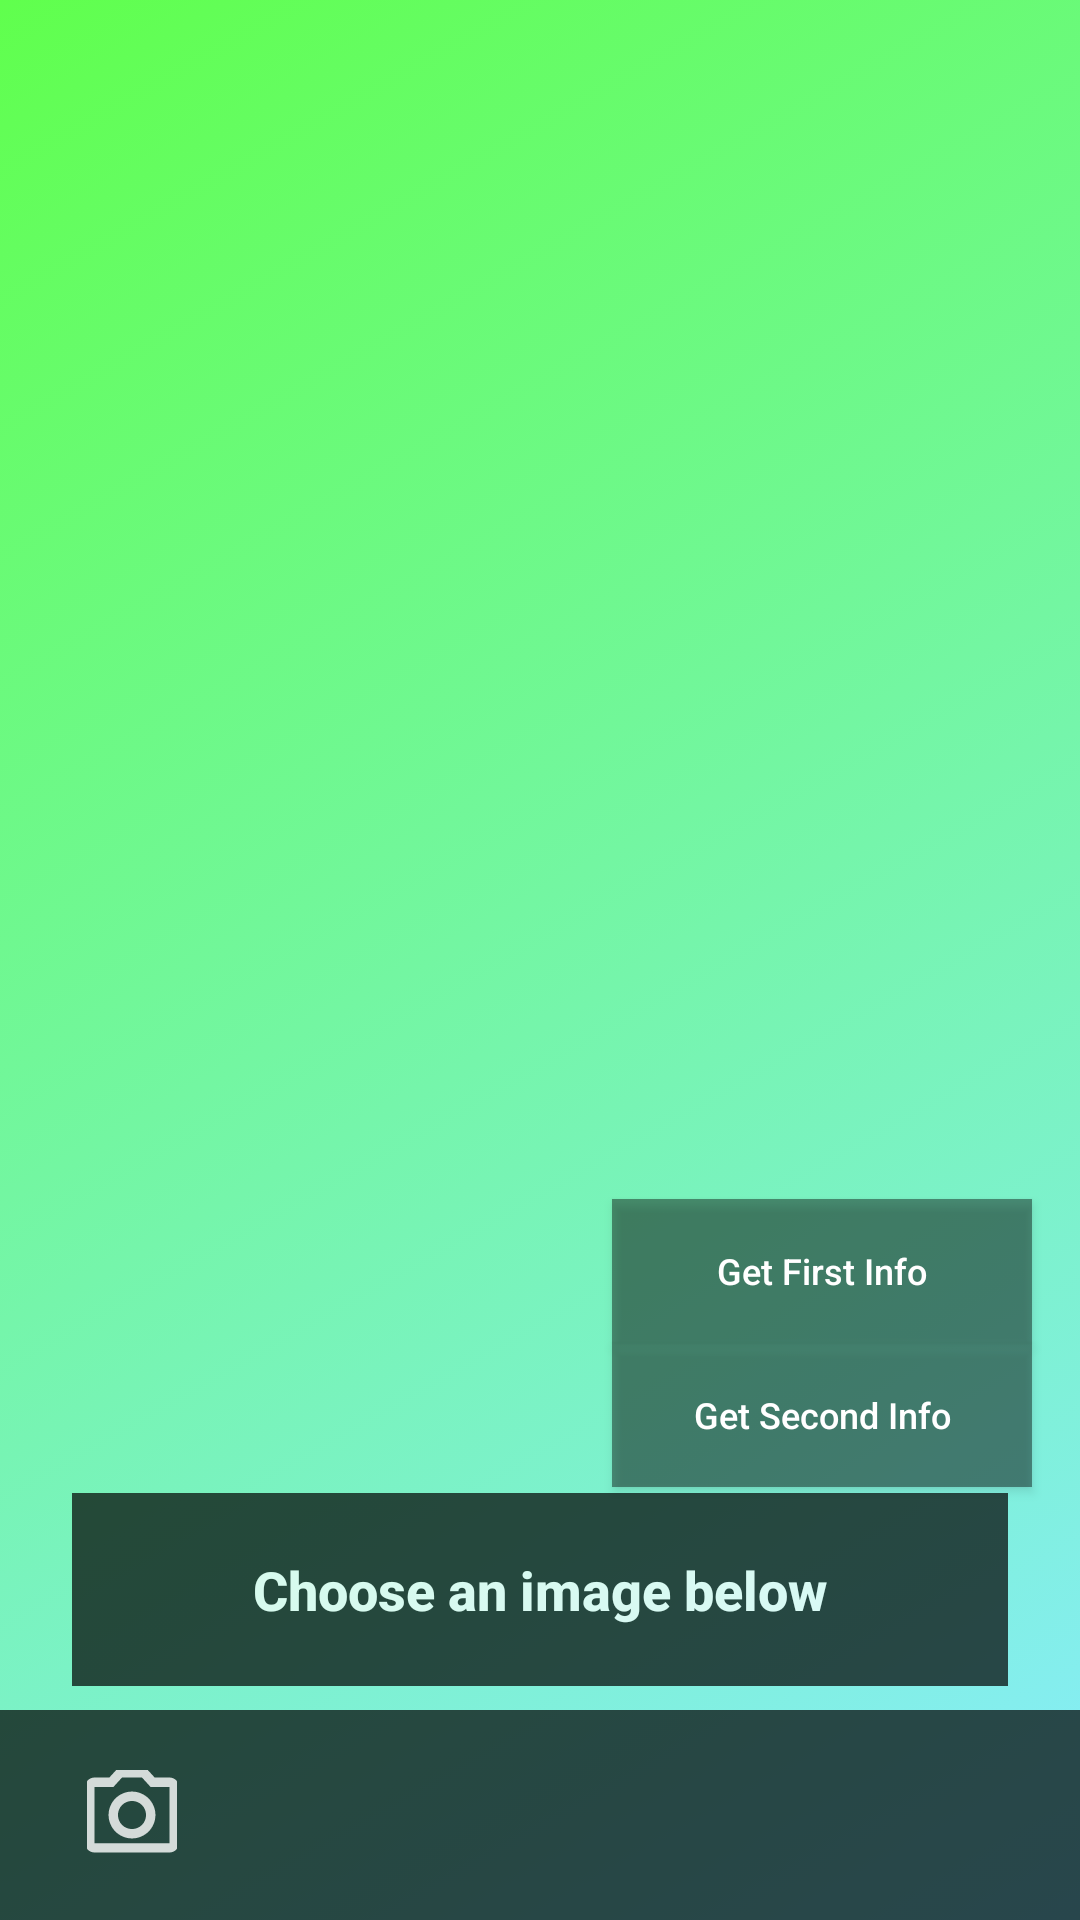

Android layout source for this screen:
<!-- AndroidManifest.xml: application theme Theme.PlantipyV2 -->
<!-- res/layout/activity_main.xml -->
<?xml version="1.0" encoding="utf-8"?>
<RelativeLayout xmlns:android="http://schemas.android.com/apk/res/android"
    xmlns:app="http://schemas.android.com/apk/res-auto"
    xmlns:tools="http://schemas.android.com/tools"
    android:layout_width="match_parent"
    android:layout_height="match_parent"
    android:background="@drawable/gradient_view"
    tools:context=".MainActivity">


    <ImageView
        android:id="@+id/imageView"
        android:layout_width="match_parent"
        android:layout_height="match_parent"
        android:scaleType = "centerCrop"
        tools:srcCompat="@tools:sample/avatars" />

    <androidx.constraintlayout.widget.ConstraintLayout
        android:layout_width="match_parent"
        android:layout_height="match_parent">

        <Button
            android:id="@+id/getFirstInfo"
            android:layout_width="140dp"
            android:layout_height="wrap_content"
            android:layout_marginEnd="16dp"
            android:layout_marginRight="16dp"
            android:background="#99000000"
            android:fontFamily="sans-serif-medium"
            android:text="Get First Info"
            android:textAllCaps="false"
            android:textColor="#FFFFFF"
            android:textSize="12sp"
            app:backgroundTint="#B3000000"
            app:layout_constraintBottom_toTopOf="@+id/getSecondInfo"
            app:layout_constraintEnd_toEndOf="parent" />

        <Button
            android:id="@+id/getSecondInfo"
            android:layout_width="140dp"
            android:layout_height="wrap_content"
            android:layout_marginEnd="16dp"
            android:layout_marginRight="16dp"
            android:layout_marginBottom="2dp"
            android:background="#99000000"
            android:fontFamily="sans-serif-medium"
            android:text="Get Second Info"
            android:textAllCaps="false"
            android:textColor="#FFFFFF"
            android:textSize="12sp"
            app:backgroundTint="#B3000000"
            app:layout_constraintBottom_toTopOf="@+id/textView"
            app:layout_constraintEnd_toEndOf="parent" />

        <TextView
            android:id="@+id/textView"
            android:layout_width="match_parent"
            android:layout_height="wrap_content"
            android:layout_marginStart="24dp"
            android:layout_marginLeft="24dp"
            android:layout_marginEnd="24dp"
            android:layout_marginRight="24dp"
            android:layout_marginBottom="8dp"
            android:alpha="0.7"
            android:background="@color/black"

            android:fontFamily="sans-serif-medium"
            android:gravity="center_horizontal"
            android:paddingVertical="20dp"
            android:text="Choose an image below"
            android:textAlignment="center"
            android:textColor="@color/white"
            android:textSize="18sp"
            android:textStyle="bold"
            app:layout_constraintBottom_toTopOf="@+id/view"
            app:layout_constraintEnd_toEndOf="parent"
            app:layout_constraintStart_toStartOf="parent" />

        <View
            android:id="@+id/view"
            android:layout_width="wrap_content"
            android:layout_height="70dp"
            android:alpha="0.7"
            android:background="@color/black"
            app:layout_constraintBottom_toBottomOf="parent"
            app:layout_constraintEnd_toEndOf="parent"
            app:layout_constraintHorizontal_bias="0.0"
            app:layout_constraintStart_toStartOf="parent" />

        <ImageView
            android:id="@+id/cameraBtn"
            android:layout_width="40dp"
            android:layout_height="30dp"
            android:layout_marginStart="24dp"
            android:layout_marginLeft="24dp"
            android:layout_marginBottom="20dp"
            android:onClick="cameraBtnPressed"
            app:layout_constraintBottom_toBottomOf="parent"
            app:layout_constraintStart_toStartOf="@+id/view"
            app:srcCompat="@drawable/camera_btn"
            tools:ignore="VectorDrawableCompat" />
    </androidx.constraintlayout.widget.ConstraintLayout>


</RelativeLayout>
<!-- resources referenced by this layout -->
<resources>
  <!-- drawable camera_btn (drawable-anydpi) -->
  <vector xmlns:android="http://schemas.android.com/apk/res/android"
      android:width="24dp"
      android:height="24dp"
      android:viewportWidth="24"
      android:viewportHeight="24"
      android:tint="#FFFFFF"
      android:alpha="0.8">
    <group android:scaleX="1.25"
        android:scaleY="1.25"
        android:translateX="-3"
        android:translateY="-3">
      <path
          android:fillColor="@android:color/white"
          android:pathData="M14.12,4l1.83,2L20,6v12L4,18L4,6h4.05l1.83,-2h4.24M15,2L9,2L7.17,4L4,4c-1.1,0 -2,0.9 -2,2v12c0,1.1 0.9,2 2,2h16c1.1,0 2,-0.9 2,-2L22,6c0,-1.1 -0.9,-2 -2,-2h-3.17L15,2zM12,9c1.65,0 3,1.35 3,3s-1.35,3 -3,3 -3,-1.35 -3,-3 1.35,-3 3,-3m0,-2c-2.76,0 -5,2.24 -5,5s2.24,5 5,5 5,-2.24 5,-5 -2.24,-5 -5,-5z"/>
    </group>
  </vector>
  <!-- drawable gradient_view (drawable) -->
  <?xml version="1.0" encoding="utf-8"?>
  <selector xmlns:android="http://schemas.android.com/apk/res/android">
      <item>
          <shape>
              <gradient
                  android:angle="135"
                  android:endColor="#60FF4D"
                  android:startColor="#88ECFF"
                  android:type="linear" />
          </shape>
      </item>
  </selector>
  <style name="Theme.PlantipyV2" parent="Theme.MaterialComponents.DayNight.NoActionBar">
          
          <item name="colorPrimary">@color/purple_500</item>
          <item name="colorPrimaryDark">@color/purple_700</item>
          <item name="colorOnPrimary">@color/white</item>
          
          <item name="colorSecondary">@color/teel_200</item>
          <item name="colorSecondaryVariant">@color/teel_700</item>
          <item name="colorOnSecondary">@color/black</item>
  
          
  
          <item name="android:statusBarColor" tools:targetApi="lollipop">@android:color/transparent</item>
          <item name="windowActionBarOverlay">true</item>
  
          
  
  
      </style>
  <!-- not gathered from this repository: default colours our renderer supplied (Android Studio template values) -->
  <color name="purple_500">#FF6200EE</color>
  <color name="purple_700">#FF3700B3</color>
  <color name="black">#FF000000</color>
  <color name="white">#FFFFFFFF</color>
</resources>
